Labelled photos from "dataset", an image-classification folder in schwein69/VA_Project. The possible labels are: fist, index finger pointing, open palm, pinch, two fingers.

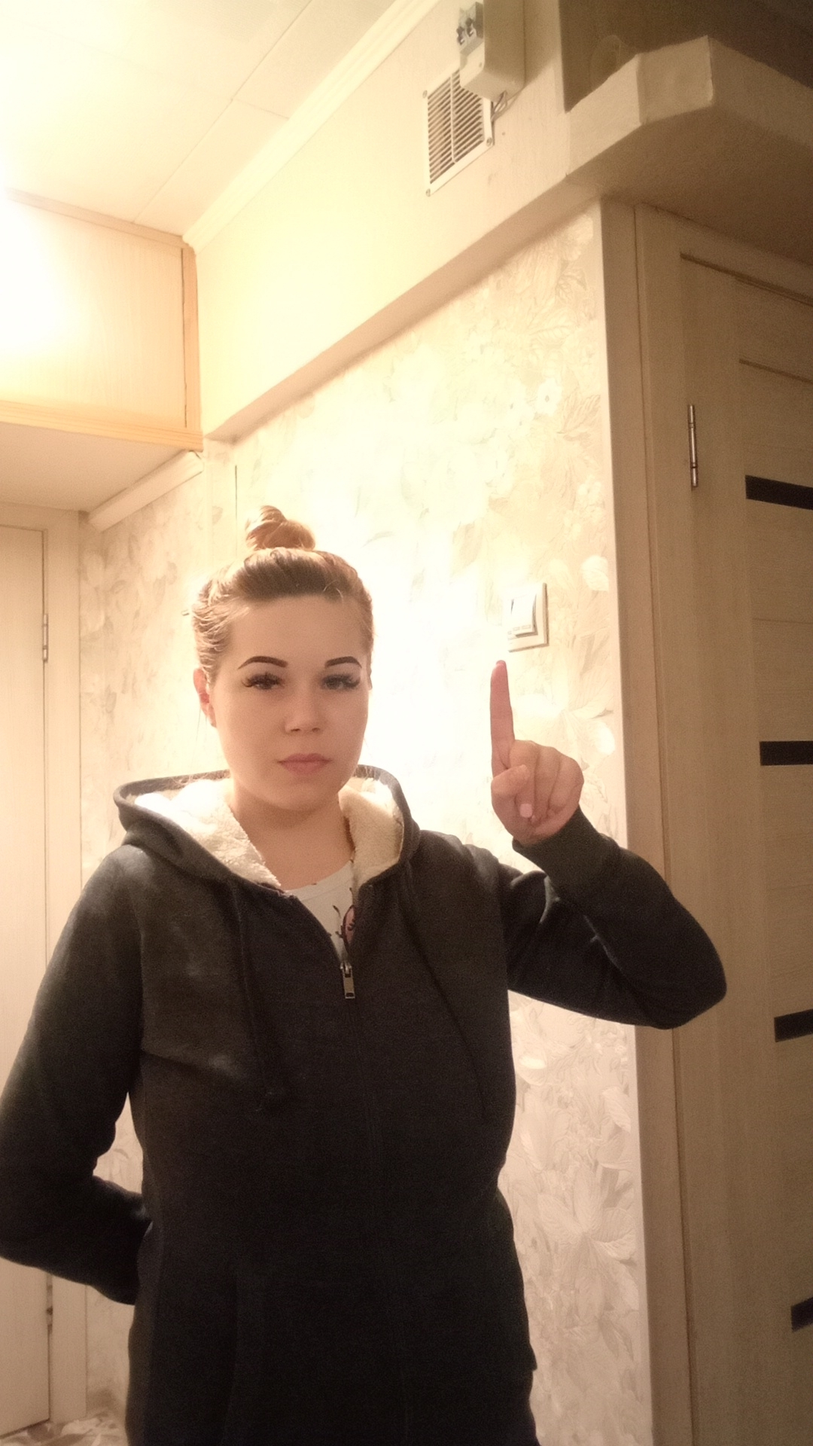
Label: index finger pointing

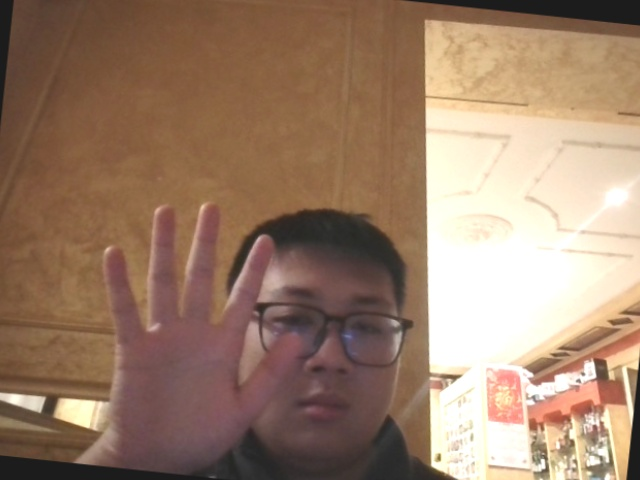
Label: open palm

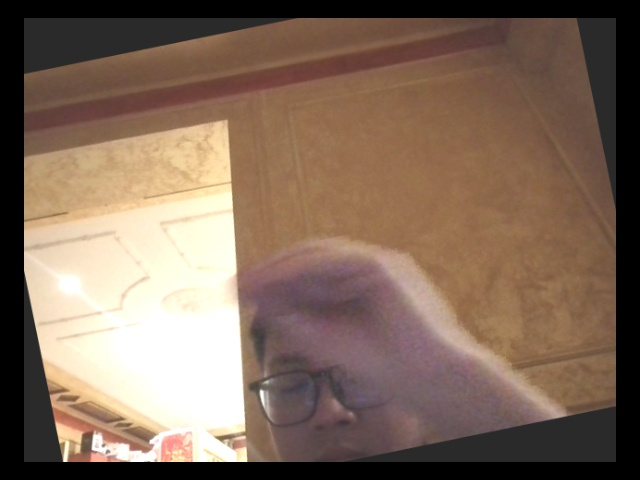
Label: pinch

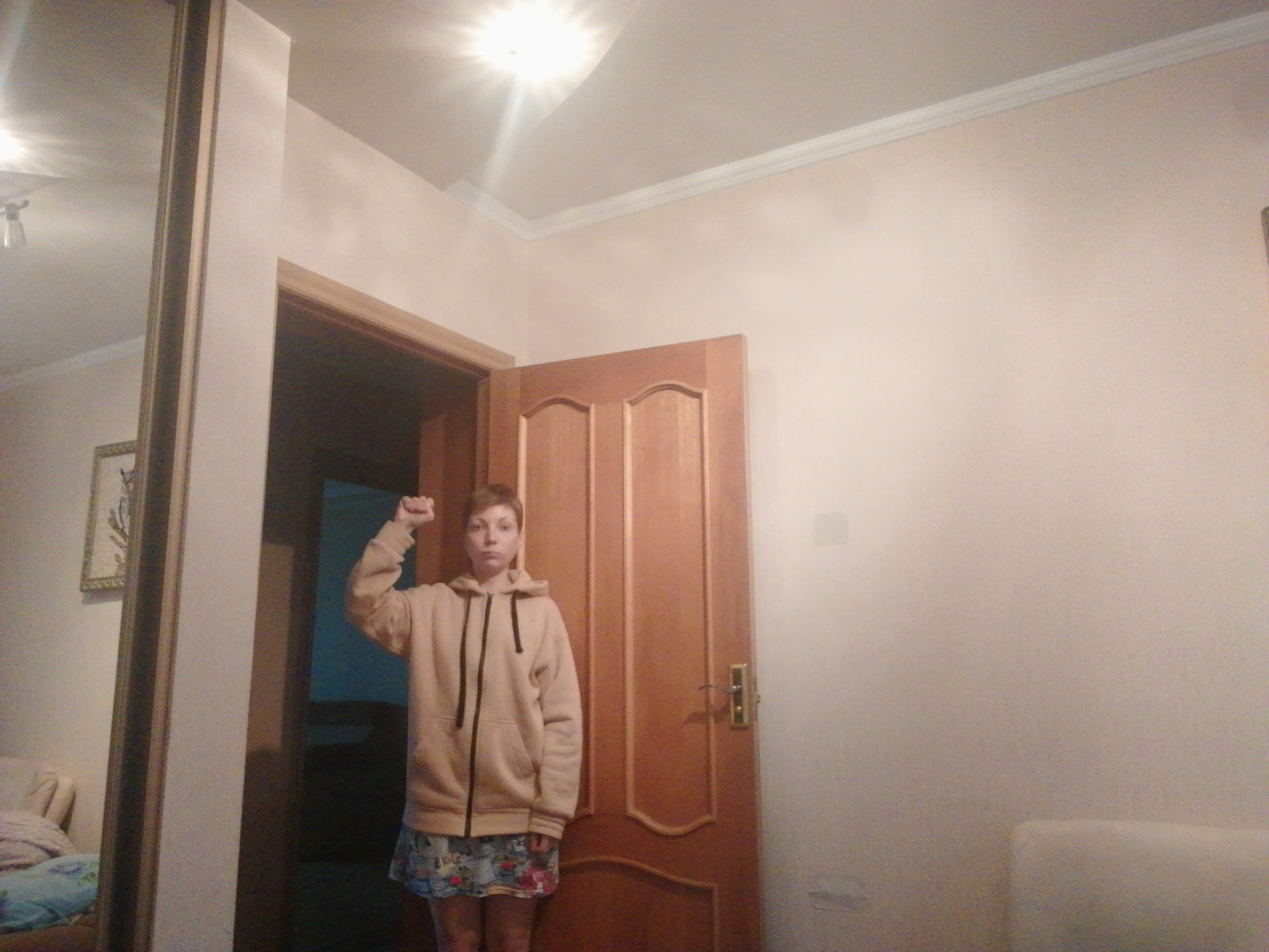
Label: fist

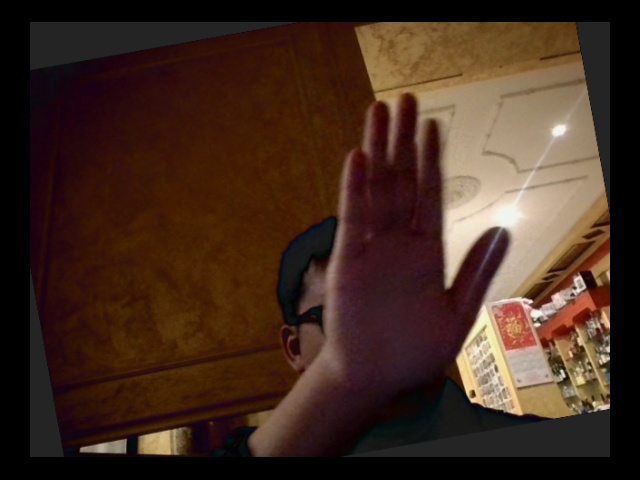
Label: open palm

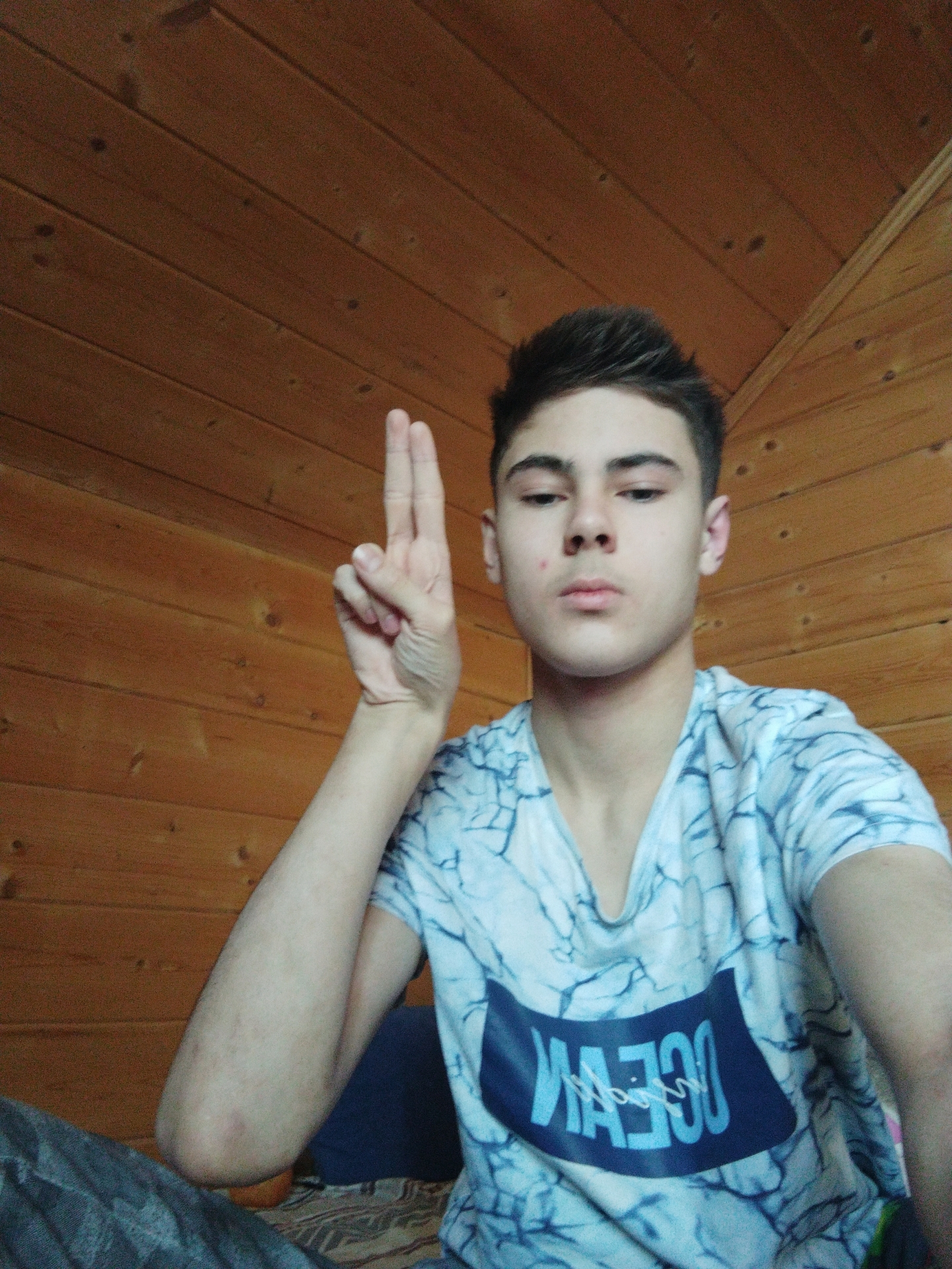
Label: two fingers
